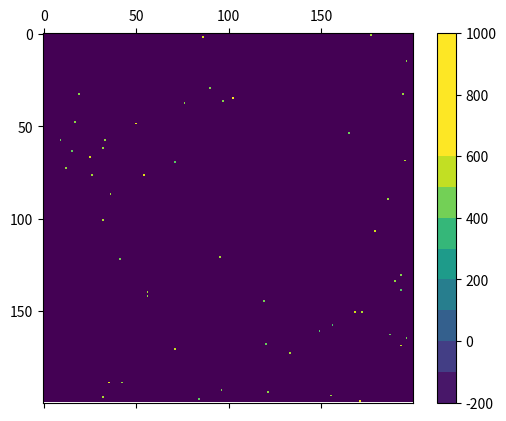

This figure's Python source: (Note: this script raises an exception after producing the figure.)
# coding = UTF-8
# written by Nikola Zarevski (Klaklok) and Samuel Churlaud (quendil1)
# distributed under license GPL-3.0
# cells growing on a plate with mutation of the value describing them (here antibioresistance)
# adds antiobiotics after given time
# for JereModel on github.com/quendil1/jeremodel
# antibioresistance version 1.2.5
# based on cellgrowth 4.0.0 for JereModel


# import modules
import numpy as np
import matplotlib.pyplot as plt
import matplotlib.animation as animation
import os.path


# plate
N = 200                         # size of grid side (100 - 400)
n_loop = 500                   # number of iterations (~1.5 times N)
emptyValue = -200               # value for empty case (> -100, must be > 0)
state = [1, emptyValue]         # possible starting state for any position ([1, emptyValue])
prob = 0.001                    # probability for a position to be a cell (0.01 - 0.00001)

# genetics
mutationRate = 15               # mutation rate (10 - 30)
counterpart = 0.5               # how much is cell growth slowed down because of antibioresistance (must be between 0 and 1)
diversity = 50                  # genetic diversity of the population, the bigger the more diverse (arbitrary unit) (10 - 100)
averageRes = 500                # average resistance (must be between 0 and 1000)
maxRes = 1000                   # maximum resistance for a cell (whatever)

# antibiotics
n_antibio = 1                   # number of time antibiotics is put on the system (depends incrDeadliness)
deadliness = 500                # efficiency of antiobiotics at beginning (~< averageRes)
incrDeadliness = 150            # how much is antibiotic deadliness increased (100 - 300)
firstAntibio = 100               # number of generations (iteration) before antibiotic is first used (~< 10)
stepAntibio = 100               # number of generations between each increase in antibiotic deadliness (50 - 300, depends mutationRate)

# code
counter = []                    # progress counter
population = []                 # list with number of cells at each iteration
mediumRes = []                  # list with average resistance at each iteration
savePlot = False                 # save mp4 and graphs or show grid then graphs, boolean


# generate mp4 name
videoNumber = 1
while os.path.exists('plots/animation' + str(N) + '_' + str(n_loop) + '_' + str(videoNumber) + '.mp4') is True:
    videoNumber += 1

# generate png name
pngNumber = 1
while os.path.exists('plots/graph' + str(N) + '_' + str(n_loop) + '_' + str(pngNumber) + '.png') is True:
    pngNumber += 1


# function for cells growing on the plate, with mutation and hereditary transmission of antibioresistance
def cellgrowth(grid):
    # generate growth of cells on the plate, with mutation
    newGrid = grid    # copy grid

    for i in range(N - 2):
        i += 1
        for j in range(N - 2):
            j += 1

            # if case empty or surrounded, skip, else try to fill one the empty surrounding cases
            if (grid[i, j] < 0) or ((grid[i, j - 1] >= 0) and (grid[i, j + 1] >= 0) and (grid[i - 1, j] >= 0) and
               (grid[i + 1, j] >= 0) and (grid[i - 1, j - 1] >= 0) and (grid[i - 1, j + 1] >= 0) and
               (grid[i + 1, j - 1] >= 0) and (grid[i + 1, j + 1] >= 0)):
                continue
            else:
                # the bigger the counterpart and resistance, the less likely to divide (see counterpart)
                if np.random.random() > ((grid[i, j] / maxRes) * counterpart):
                    # generate position of daughter cell compared to mother cell
                    x = np.random.choice([-1, 0, 1])
                    y = np.random.choice([-1, 0, 1])
                    # check if case not already full
                    if grid[i + x, j + y] >= 0:
                        j -= 1
                        continue
                    else:
                        # generate resistance of daughter cell (taking into account mutations)
                        a = grid[i, j] + np.random.normal(0, mutationRate)
                        # if generated resistance higher than max or lower than min, attribute max or min, else proceed normally
                        if a < 0:
                            newGrid[i + x, j + y] = 0
                        if a > maxRes:
                            newGrid[i + x, j + y] = maxRes
                        else:
                            newGrid[i + x, j + y] = a
                        continue
                else:
                    continue

    # return plottable data for animation
    mat.set_data(newGrid)
    return [mat]


# function for antibiotic effect on the plate
def antibiotic(grid):
    for i in range(N):
        for j in range(N):
            if grid[i, j] < deadliness:
                grid[i, j] = emptyValue
    return grid


# iteration function
def update(data):

    # update counter
    if (len(counter) % 20) == 0:
        print("progress %.0f%%" % (100. * float(len(counter)) / float(n_loop)))
    else:
        pass
    counter.append(0)

    # append average resistance to mediumRes and number of cells to population
    n = 0
    res = 0
    for i in range(N):
        for j in range(N):
            if grid[i, j] >= 0:
                n += 1
                res += grid[i, j]
    if n == 0:
        mat.set_data(emptyGrid)
        return [mat]
    else:
        population.append(n)
        a = (res / n)
        mediumRes.append(a)

    # increase antibiotics every stepAntibio
    global deadliness
    if ((len(counter) - firstAntibio) % stepAntibio) == 0 and ((len(counter) - firstAntibio) / stepAntibio) < n_antibio:
        deadliness += incrDeadliness
    # call antibiotic function if necessary, else don't
    if len(counter) > firstAntibio and n_antibio != 0:
        return cellgrowth(antibiotic(grid))
    else:
        return cellgrowth(grid)


# generate grid and populate it
grid = np.random.choice(state, N * N, p=[prob, 1 - prob]).reshape(N, N)

# empty grid template
emptyGrid = np.random.choice(state, N * N, p=[0, 1]).reshape(N, N)


# randomize resistance value for each cell
for i in range(N):
    for j in range(N):
        if grid[i, j] == 1:
            a = abs(np.random.normal(averageRes, diversity))
            if (a > maxRes) or (a < 0):
                j -= 1
            else:
                grid[i, j] = a


# set up animation
fig, ax = plt.subplots()
mat = ax.matshow(grid)
cbar = fig.colorbar(mat, boundaries=list(range(emptyValue, maxRes + 1, 100)))
cbar.set_clim([emptyValue, maxRes])
ani = animation.FuncAnimation(fig, update, event_source=None, frames=n_loop, interval=1, save_count=50, blit=True)
if savePlot is True:
    # save animation as mp4
    ani.save('animation' + str(N) + '_' + str(n_loop) + '_' + str(videoNumber) + '.mp4', writer='ffmpeg', codec='libx264', fps=24)
    # change video location as it was not saved in plot (due to limitations with matplotlib.animation)
    os.rename('animation' + str(N) + '_' + str(n_loop) + '_' + str(videoNumber) + '.mp4',
              'plots/animation' + str(N) + '_' + str(n_loop) + '_' + str(videoNumber) + '.mp4')
else:
    # show animation
    plt.show()


# generate lists with all the final resistances
allRes = []         # list with all resistance value at the end
allCell = []        # list with number of cells for each resistance value

for i in range(N):
    for j in range(N):
        if grid[i, j] >= 0:
            if grid[i, j] in allRes:
                number = allRes.index(grid[i, j])
                allCell[number] += 1
            else:
                allRes.append(grid[i, j])
                allRes = sorted(allRes)
                number = allRes.index(grid[i, j])
                allCell.append(1)
        else:
            pass

# plot both average res and population at each iteration
fig = plt.figure()
ax = fig.add_subplot(211)
ax.plot(mediumRes, label='average resistance', linestyle='solid', linewidth='2', color='red')
plt.ylabel('arbitrary unit')
plt.legend(loc=2, framealpha=0.5)
ax2 = ax.twinx()
ax2.plot(population, label='population', linestyle='solid', linewidth='2', color='blue')
plt.ylabel('n° of cells')
plt.legend(loc=1, framealpha=0.5)
plt.xlabel('iterations')


# plot with all resistances at the end
plt.subplot(212)
plt.plot(allRes, allCell, label='resistances at the end', linestyle='solid', linewidth='3', color='green')
plt.ylabel('n° of individuals')
plt.legend(loc=1, framealpha=0.5)
plt.xlabel('resistance')
plt.axis([0, maxRes, 0, max(allCell)])
if savePlot is True:
    # save graphs
    plt.savefig('plots/graph' + str(N) + '_' + str(n_loop) + '_' + str(pngNumber) + '.png')
else:
    # or display them
    plt.show()
